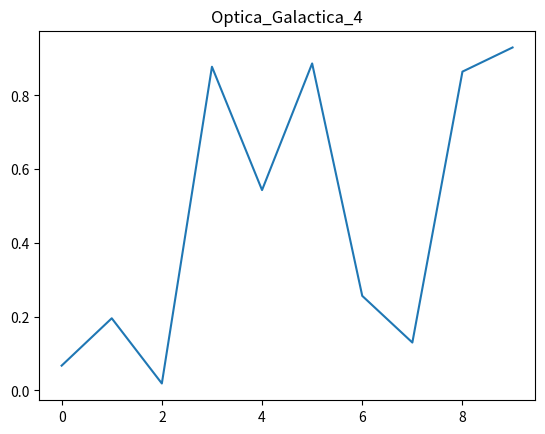

Python code for this plot:
import numpy as np
import matplotlib.pyplot as plt
plt.plot(np.random.rand(10))
plt.title("Optica_Galactica_4")
plt.show()
